Run: headless pygame with SDL's dummy video driver; simulated clock (each Clock.tick advances the game by its frame time, no real sleeping); random seed 0; keys injected as events and as key.get_pressed() state; no mouse input.
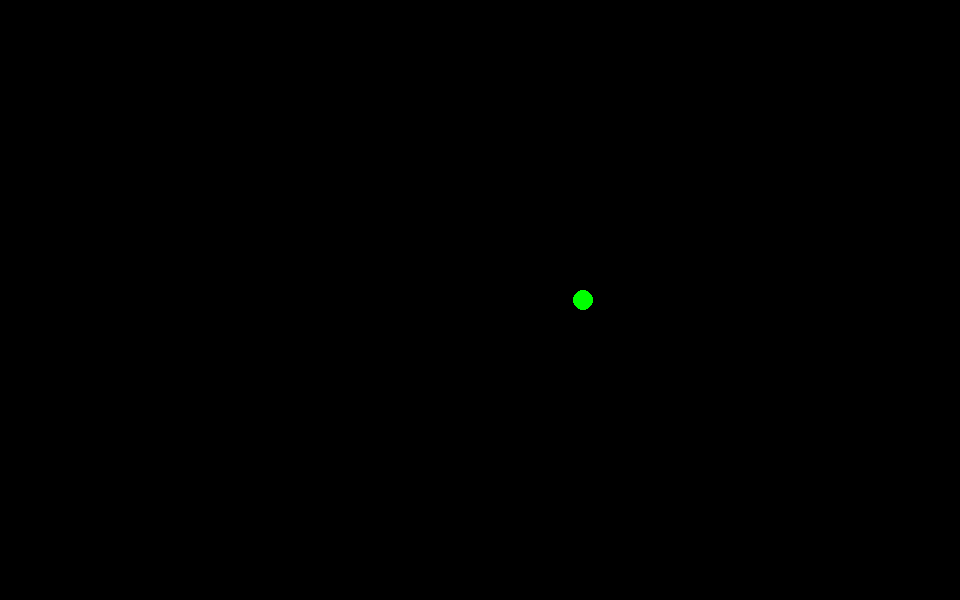
Frame 1 of 4 · flips 1–60 · no input
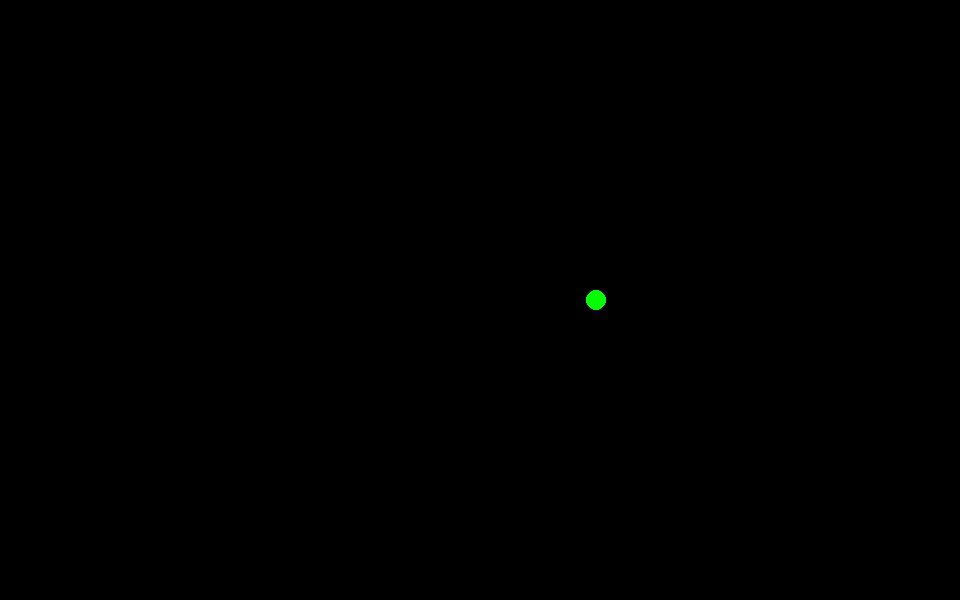
Frame 2 of 4 · flips 61–180 · tapped SPACE, RETURN · held RIGHT (→), D
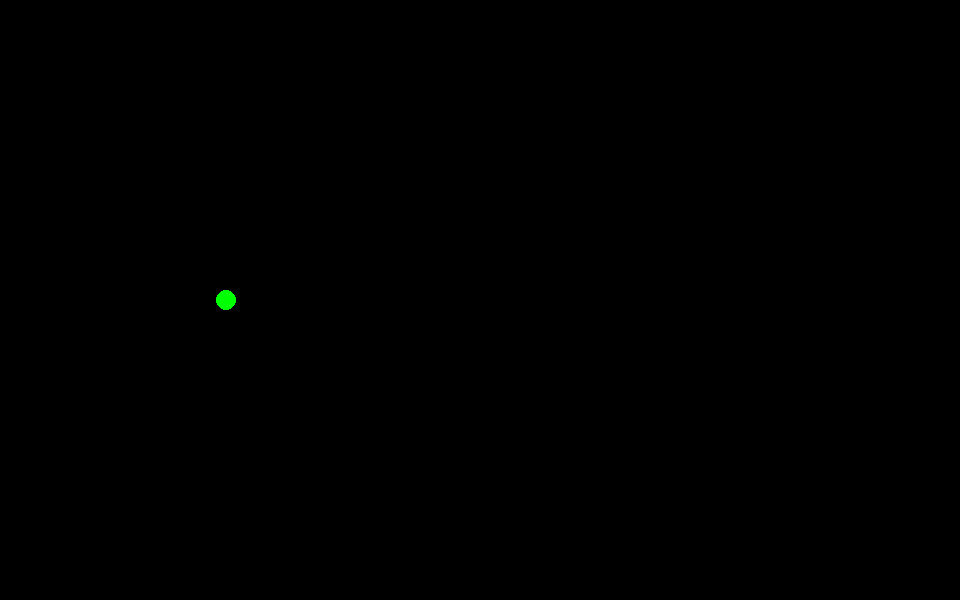
Frame 3 of 4 · flips 181–300 · held DOWN (↓), S
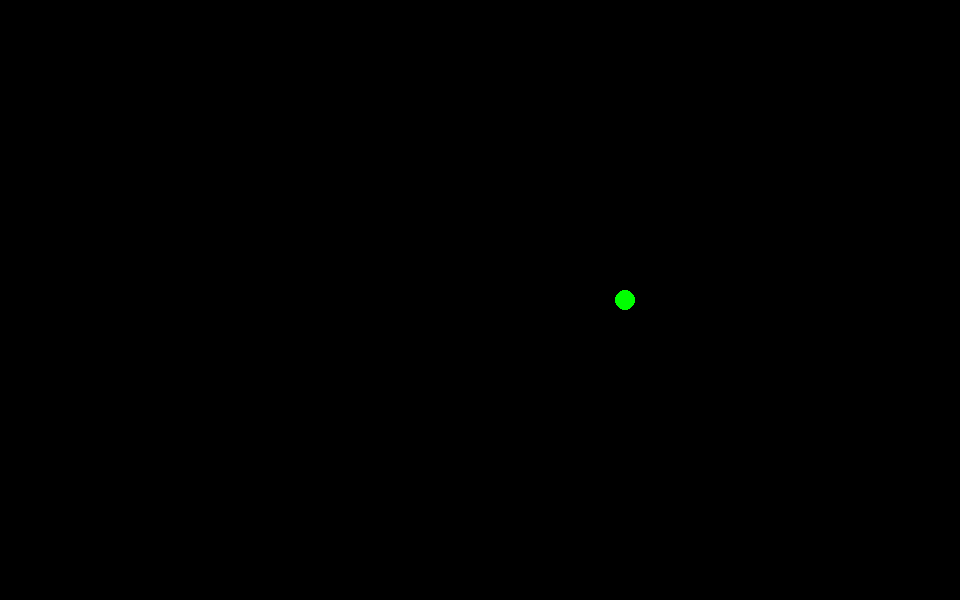
Frame 4 of 4 · flips 301–420 · held LEFT (←), A, UP (↑), W

The pygame program that drew these frames:

''' a simulation to show the motion of a box sliding under a constant force'''

import pygame as pg
from pygame.locals import *


SIZE = (960, 600)
screen = pg.display.set_mode(SIZE)

clock = pg.time.Clock()
fps = 60

mass = 100 # units
damper = 25 # units
spring = 0.5 # units

def updateForce(mass, damper, spring, x_diff, vel, acc):
    force = mass * acc - damper * vel - spring * x_diff
    return force

def updateAcceleration(force):
    force = updateForce(mass, damper, spring, x_diff, vel, acc)
    return force / mass
    
def updateVelocity(old_v, acc):
    new_v = old_v + acc
    return new_v

def updatePosition(old_x, v):
    new_x = old_x + v
    return new_x
    
    

# mid point is x = 480
x_real = 900
x_midline = 480
x_diff = x_real - x_midline # = 420 in this case
y = 300 # fixed
vel = 0 # initial velocity set to zero
acc = 0 # initial acceleration unknown
force = 0 # initial force unknown

seconds = 4 # simulation duration

while True:
    
    seconds -= 1/fps # decrease timer

    screen.fill('black')
    for event in pg.event.get():
        if (
            event.type == pg.QUIT
            or event.type == pg.KEYDOWN
            and event.key == pg.K_ESCAPE
        ):
            exit()
        
        # elif event.type == pg.KEYDOWN and event.key == pg.K_SPACE:

    x_real = x_diff + x_midline
    pg.draw.circle(screen, 'green', (x_real, y), 10)
    x_diff = updatePosition(x_diff,vel)
    vel = updateVelocity(vel, acc)
    acc = updateAcceleration(force)
            
    print(int(x_diff))

    pg.display.update()
    clock.tick(fps)
    pg.display.set_caption("fps: " + str(clock.get_fps()))
